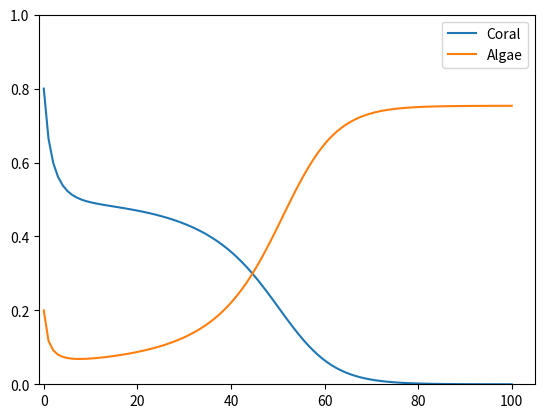

Here is the Python script that generated this plot:
#!/usr/bin/env python3
# -*- coding: utf-8 -*-
"""
Created on Fri Jun 30 14:11:11 2023

@author: kl909
"""
from scipy.integrate import odeint
import numpy as np
import matplotlib.pyplot as plt
from matplotlib import pyplot

class CoralODELab:
    def __init__(self, model):
        self.model_name = model
        self.output = []
        self.times = []
        self.start_conditions = []

    # this forces you to create an ode function
    # in every class that inherits this one
    def ode(self):
        raise Exception("Not Implemented")

    def set_times(self,times):
        self.times = times

    def set_start_conditions(self, start_conditions):
        self.start_conditions = start_conditions

    def solve_time(self):
        # run the scipy ode integrator
        self.output = odeint(self.ode, self.start_conditions, self.times)

    def plot_through_time(self):
        # plot the results
        plt.plot(self.times, self.output[:,0], label="Coral")
        plt.plot(self.times, self.output[:,1], label="Algae")
        plt.ylim(0,1)
        plt.xlim(-1)
        plt.legend()
        plt.show()  



class Mumby(CoralODELab):

    def __init__(self):
        CoralODELab.__init__(self,"Mumby")
    
    def ode(self, z, t):
        a = 0.1 #overgrowth
        g = 0.18976 #0 - 0.5; grazing
        y = 0.77 #growth rate
        r = 0.55 #recruitment
        d = 0.24 #mortality
     
        T = 1 - z[0] - z[1]
         
        #coral (z(1))
        recruitmentC = r*T*z[0]
        mortalityC = d*z[0]
        Movergrowth = a*z[1]*z[0]
        dCdt = recruitmentC - mortalityC - Movergrowth
        
        # macroalgae (z(2))
        MMovergrowth = a*z[1]*z[0]
        grazing = (g*z[1]) / (z[1] + T)
        growthM = y*z[1]*T
        dMdt = MMovergrowth - grazing + growthM
    
        return[dCdt, dMdt]



       
if __name__ == "__main__":
    # only run if called as a script, not imported
    start = [0.8, 0.2]
    t = np.linspace(0,100, num = 100)
    coralModel = Mumby()
    coralModel.set_times(t)
    coralModel.set_start_conditions(start)
    coralModel.solve_time()
    coralModel.plot_through_time()

     
